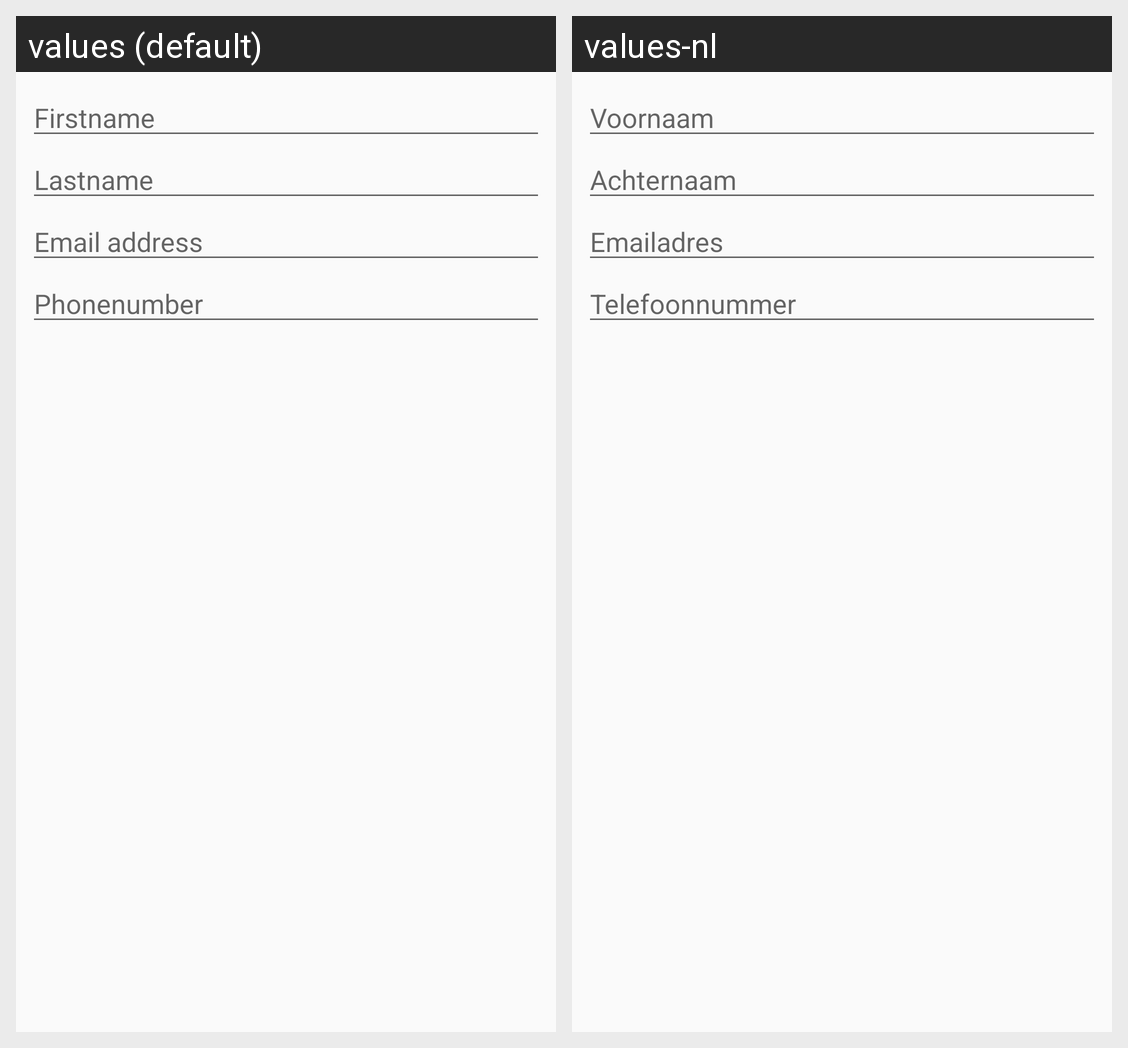

The same Android screen rendered under two of its app's locales, left to right. List the strings drawn on it with the default value and each locale's translation.
Android screen res/layout/edit_contact_panel.xml rendered under 2 locales, left to right: values (default), values-nl. Device: Nexus 5 (rendered at 1080×1920; each locale shown at half size, 540×960, under a caption strip naming it); theme AppTheme.
Strings drawn on this screen, with the default value and each locale's value (text and hints the layout hard-codes, and strings that could not be matched under every locale, appear in the picture but are not listed):

firstname
  values: Firstname
  values-nl: Voornaam

lastname
  values: Lastname
  values-nl: Achternaam

email
  values: Email address
  values-nl: Emailadres

phonenumber
  values: Phonenumber
  values-nl: Telefoonnummer
